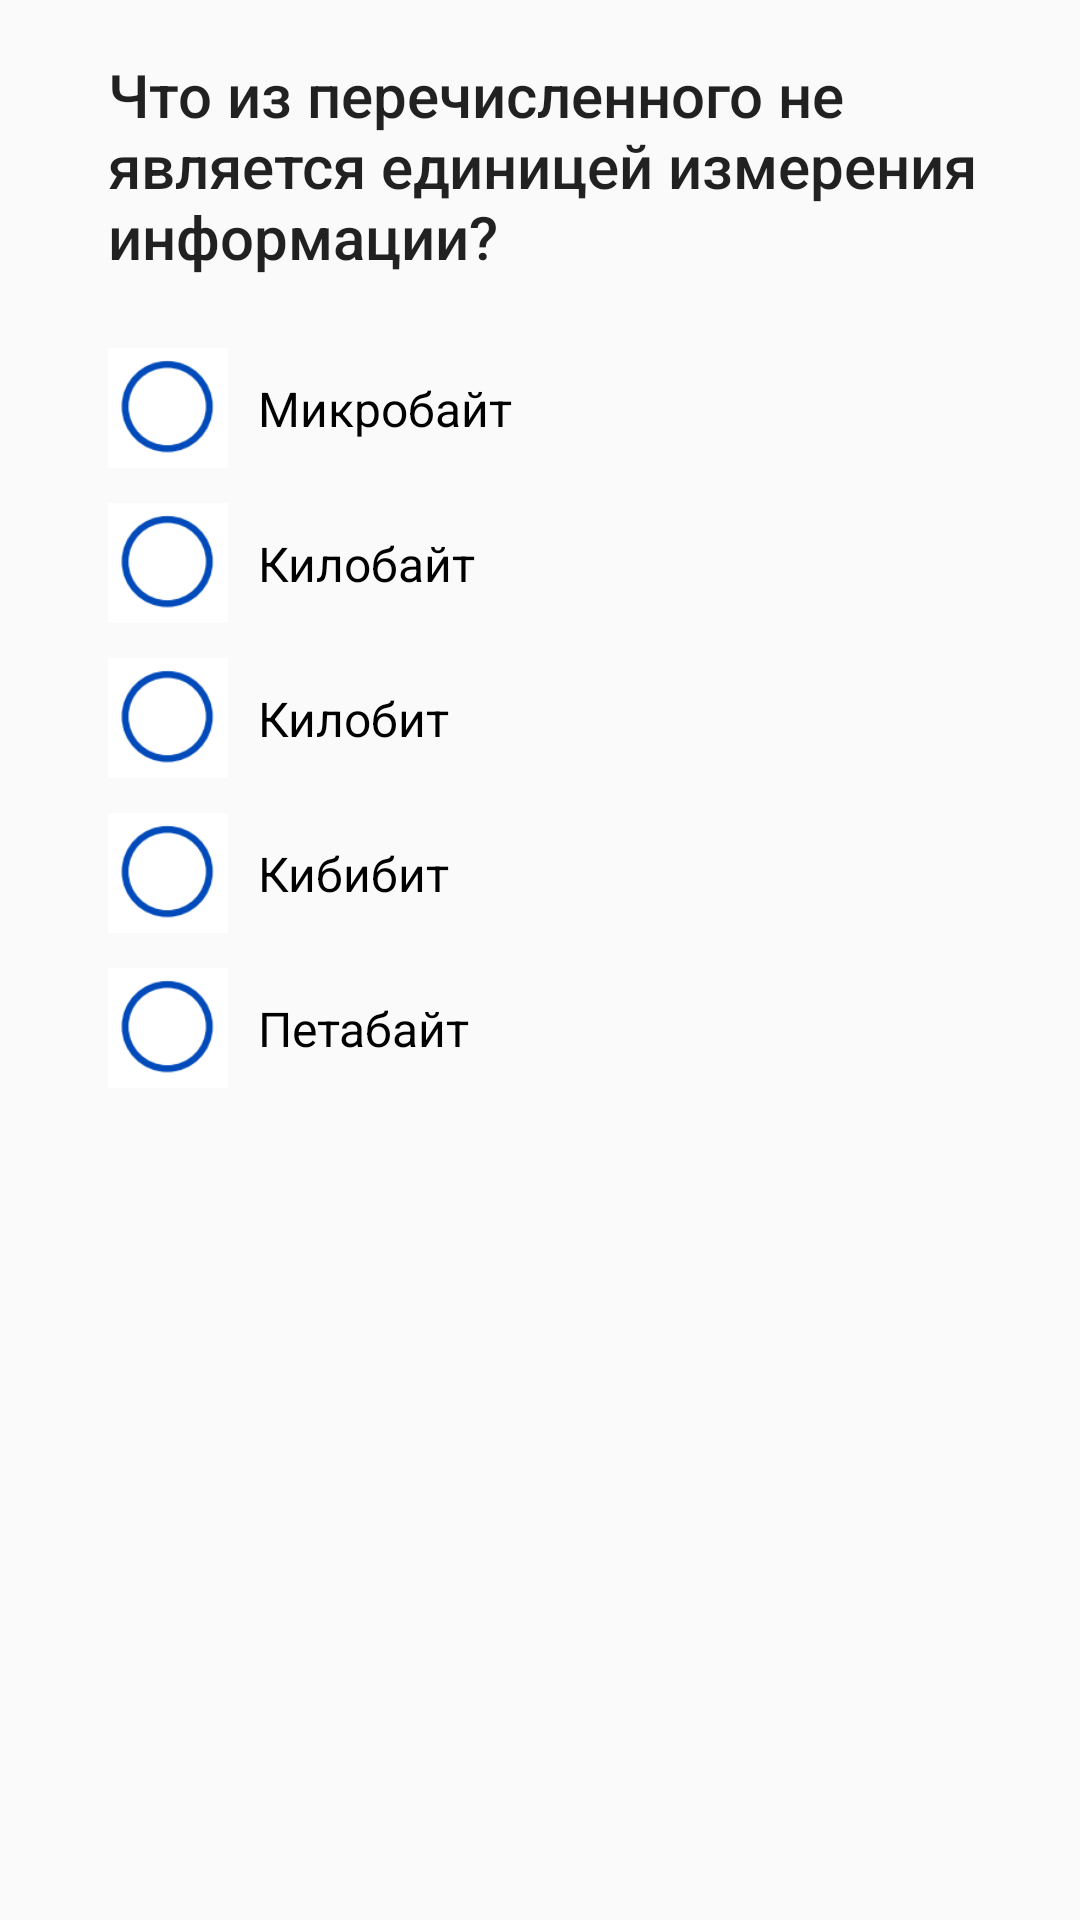

This screen was rendered from an Android layout file. Write that file and the resources it references.
<!-- AndroidManifest.xml: application theme AppTheme -->
<!-- res/layout/fragment_question16.xml -->
<?xml version="1.0" encoding="utf-8"?>
<ScrollView
    xmlns:android="http://schemas.android.com/apk/res/android"
    xmlns:app="http://schemas.android.com/apk/res-auto"
    xmlns:tools="http://schemas.android.com/tools"
    android:layout_width="match_parent"
    android:layout_height="match_parent"
    tools:context=".questions.Question1Fragment">

    <androidx.constraintlayout.widget.ConstraintLayout
        android:layout_width="match_parent"
        android:layout_height="wrap_content">

        <TextView
            android:id="@+id/question16Title"
            style="@style/TextAppearance.AppCompat.Title"
            android:layout_width="0dp"
            android:layout_height="wrap_content"
            android:layout_marginTop="18dp"
            android:text="@string/question_16_title"
            android:textSize="20sp"
            app:layout_constraintEnd_toEndOf="@id/guideline2"
            app:layout_constraintStart_toStartOf="@id/guideline1"
            app:layout_constraintTop_toTopOf="parent" />

        <RadioGroup
            android:id="@+id/radioGroup"
            android:layout_width="0dp"
            android:layout_height="wrap_content"
            android:layout_marginTop="18dp"
            app:layout_constraintEnd_toEndOf="@id/guideline2"
            app:layout_constraintStart_toEndOf="@id/guideline1"
            app:layout_constraintTop_toBottomOf="@id/question16Title">

            <RadioButton
                android:id="@+id/answer1"
                style="@style/CustomRadioButtonStyle"
                android:layout_width="match_parent"
                android:layout_height="wrap_content"
                android:text="@string/question_16_answer1" />

            <RadioButton
                android:id="@+id/answer2"
                style="@style/CustomRadioButtonStyle"
                android:layout_width="match_parent"
                android:layout_height="wrap_content"
                android:text="@string/question_16_answer2" />

            <RadioButton
                android:id="@+id/answer3"
                style="@style/CustomRadioButtonStyle"
                android:layout_width="match_parent"
                android:layout_height="wrap_content"
                android:text="@string/question_16_answer3" />

            <RadioButton
                android:id="@+id/answer4"
                style="@style/CustomRadioButtonStyle"
                android:layout_width="match_parent"
                android:layout_height="wrap_content"
                android:text="@string/question_16_answer4" />

            <RadioButton
                android:id="@+id/answer5"
                style="@style/CustomRadioButtonStyle"
                android:layout_width="match_parent"
                android:layout_height="wrap_content"
                android:text="@string/question_16_answer5" />
        </RadioGroup>

        <androidx.constraintlayout.widget.Guideline
            android:id="@+id/guideline1"
            android:layout_width="wrap_content"
            android:layout_height="wrap_content"
            android:orientation="vertical"
            app:layout_constraintGuide_begin="36dp" />

        <androidx.constraintlayout.widget.Guideline
            android:id="@+id/guideline2"
            android:layout_width="wrap_content"
            android:layout_height="wrap_content"
            android:orientation="vertical"
            app:layout_constraintGuide_end="12dp" />

    </androidx.constraintlayout.widget.ConstraintLayout>
</ScrollView>
<!-- resources referenced by this layout -->
<resources>
  <string name="question_16_answer1" translatable="false">Микробайт</string>
  <string name="question_16_answer2" translatable="false">Килобайт</string>
  <string name="question_16_answer3" translatable="false">Килобит</string>
  <string name="question_16_answer4" translatable="false">Кибибит</string>
  <string name="question_16_answer5" translatable="false">Петабайт</string>
  <string name="question_16_title" translatable="false">Что из перечисленного не является единицей измерения информации?</string>
  <style name="CustomRadioButtonStyle" parent="Widget.AppCompat.CompoundButton.RadioButton">
          <item name="android:button">@drawable/custom_checkbox</item>
          <item name="android:paddingTop">15dp</item>
          <item name="android:paddingBottom">15dp</item>
          <item name="android:paddingStart">10dp</item>
          <item name="android:textSize">16sp</item>
      </style>
  <style name="AppTheme" parent="Theme.AppCompat.Light.NoActionBar">
          <item name="colorPrimary">@color/colorPrimary</item>
          <item name="colorPrimaryDark">@color/colorPrimaryDark</item>
          <item name="colorAccent">@color/colorAccent</item>
      </style>
  <!-- drawable custom_checkbox (drawable) -->
  <?xml version="1.0" encoding="utf-8"?>
  <selector xmlns:android="http://schemas.android.com/apk/res/android">
      <item android:state_checked="false"
          android:drawable="@drawable/checkbox_off_custom_size" />
      <item android:state_checked="true"
          android:drawable="@drawable/checkbox_on_custom_size" />
  </selector>
  <color name="colorPrimary">#1e51a4</color>
  <color name="colorPrimaryDark">#123186</color>
  <color name="colorAccent">#EC0B43</color>
  <!-- drawable checkbox_off_custom_size (drawable) -->
  <?xml version="1.0" encoding="utf-8"?>
  <layer-list xmlns:android="http://schemas.android.com/apk/res/android">
      <item>
          <shape>
              <size
                  android:width="40dp"
                  android:height="40dp" />
              <solid android:color="@android:color/black" />
          </shape>
      </item>
      <item
          android:width="40dp"
          android:height="40dp"
          android:drawable="@drawable/checkbox_off" />
  </layer-list>
  <!-- drawable checkbox_on_custom_size (drawable) -->
  <?xml version="1.0" encoding="utf-8"?>
  <layer-list xmlns:android="http://schemas.android.com/apk/res/android">
      <item>
          <shape>
              <size
                  android:width="40dp"
                  android:height="40dp" />
              <solid android:color="@android:color/black" />
          </shape>
      </item>
      <item
          android:width="40dp"
          android:height="40dp"
          android:drawable="@drawable/checkbox_on" />
  </layer-list>
  <!-- drawable checkbox_off: png bitmap (drawable, 2817 bytes) -->
  <!-- drawable checkbox_on: png bitmap (drawable, 2722 bytes) -->
</resources>
